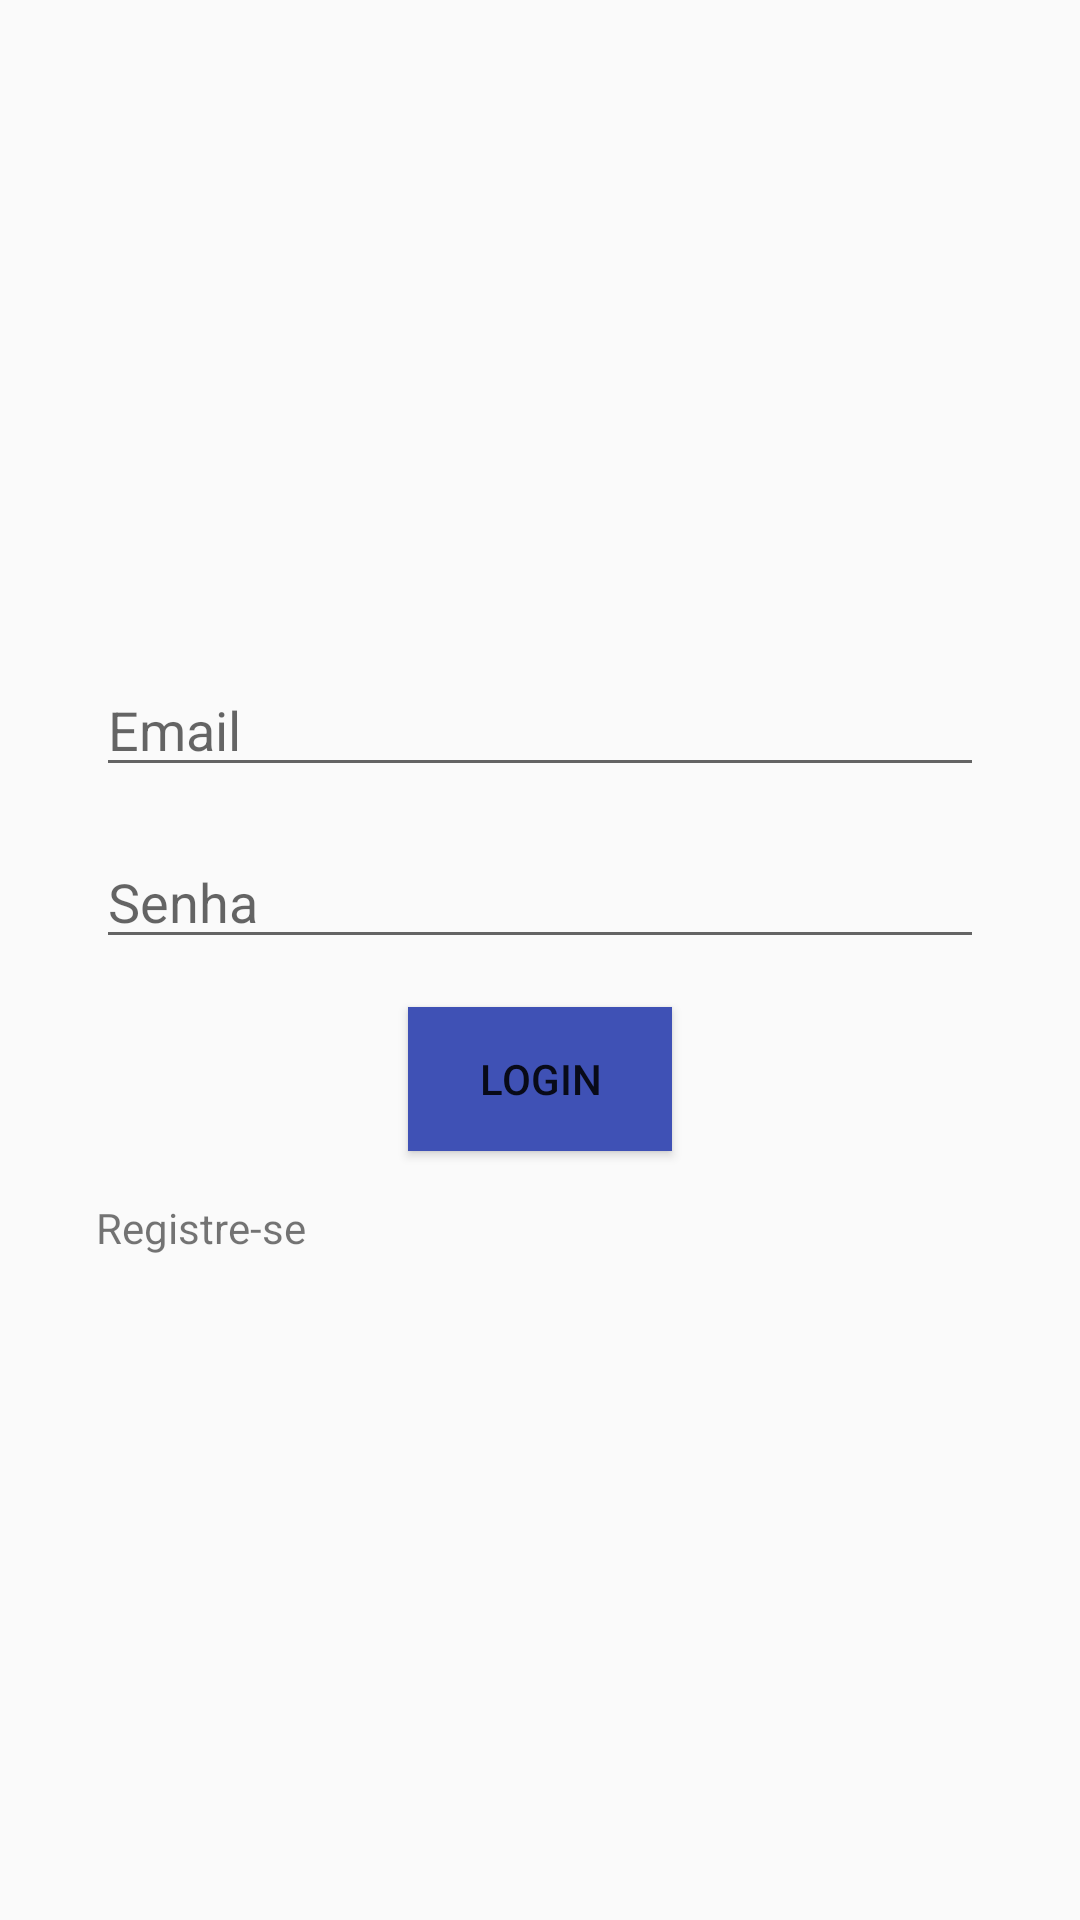

Reconstruct the res/layout file that produces this screen, plus the resources it refers to.
<!-- AndroidManifest.xml: application theme AppTheme -->
<!-- res/layout/content_login.xml -->
<?xml version="1.0" encoding="utf-8"?>
<LinearLayout xmlns:android="http://schemas.android.com/apk/res/android"
    xmlns:app="http://schemas.android.com/apk/res-auto"
    xmlns:tools="http://schemas.android.com/tools"
    android:id="@+id/content_login"
    android:layout_width="match_parent"
    android:layout_height="match_parent"
    android:padding="24dp"
    android:gravity="center"
    android:orientation="vertical"
    app:layout_behavior="@string/appbar_scrolling_view_behavior"
    tools:context="br.edu.unifor.ewallet.activities.LoginActivity"
    tools:showIn="@layout/activity_login">


    <EditText
        android:id="@+id/edt_email"
        android:hint="Email"
        android:layout_margin="8dp"
        android:inputType="textEmailAddress"
        android:layout_width="match_parent"
        android:layout_height="wrap_content" />

    <EditText
        android:id="@+id/edt_senha"
        android:hint="Senha"
        android:layout_margin="8dp"
        android:inputType="numberPassword"
        android:layout_width="match_parent"
        android:layout_height="wrap_content" />

    <Button
        android:id="@+id/btn_login"
        android:text="Login"
        android:layout_margin="8dp"
        android:background="@color/colorPrimary"
        android:layout_gravity="center"
        android:layout_width="wrap_content"
        android:layout_height="wrap_content" />

    <TextView
        android:id="@+id/btn_registra"
        android:text="Registre-se"
        android:layout_margin="8dp"
        android:layout_gravity="left"
        android:layout_width="wrap_content"
        android:layout_height="wrap_content" />
</LinearLayout>
<!-- res/layout/activity_login.xml (included above) -->
<?xml version="1.0" encoding="utf-8"?>
<android.support.design.widget.CoordinatorLayout xmlns:android="http://schemas.android.com/apk/res/android"
    xmlns:app="http://schemas.android.com/apk/res-auto"
    xmlns:tools="http://schemas.android.com/tools"
    android:id="@+id/login"
    android:layout_width="match_parent"
    android:layout_height="match_parent"
    android:fitsSystemWindows="true"
    tools:context="br.edu.unifor.ewallet.activities.LoginActivity">

    <android.support.design.widget.AppBarLayout
        android:layout_width="match_parent"
        android:layout_height="wrap_content"
        android:theme="@style/AppTheme.AppBarOverlay">

        <android.support.v7.widget.Toolbar
            android:id="@+id/toolbar"
            android:layout_width="match_parent"
            android:layout_height="?attr/actionBarSize"
            android:background="?attr/colorPrimary"
            app:popupTheme="@style/AppTheme.PopupOverlay" />

    </android.support.design.widget.AppBarLayout>

    <include layout="@layout/content_login" />

</android.support.design.widget.CoordinatorLayout>
<!-- resources referenced by this layout -->
<resources>
  <color name="colorPrimary">#3F51B5</color>
  <style name="AppTheme.AppBarOverlay" parent="ThemeOverlay.AppCompat.Dark.ActionBar" />
  <style name="AppTheme.PopupOverlay" parent="ThemeOverlay.AppCompat.Light" />
  <style name="AppTheme" parent="Theme.AppCompat.Light.DarkActionBar">
          
          <item name="colorPrimary">@color/colorPrimary</item>
          <item name="colorPrimaryDark">@color/colorPrimaryDark</item>
          <item name="colorAccent">@color/colorAccent</item>
      </style>
  <color name="colorPrimaryDark">#303F9F</color>
  <color name="colorAccent">#FF4081</color>
</resources>
